Image classification data set "data" (ydtrxh/ENSAM-Smart-Navigation on GitHub). Class labels (15): student administration office, amphithéâtre, GMS practical work workshop, bibliothèque, forum center, centre de langue, centre de recherche, département matériaux et des procédés, AEEE department, civil engineering department, département mathématiques informatique, département forge et fonderie, département énergétique, salle de conférence, TP fabrication mécanique.

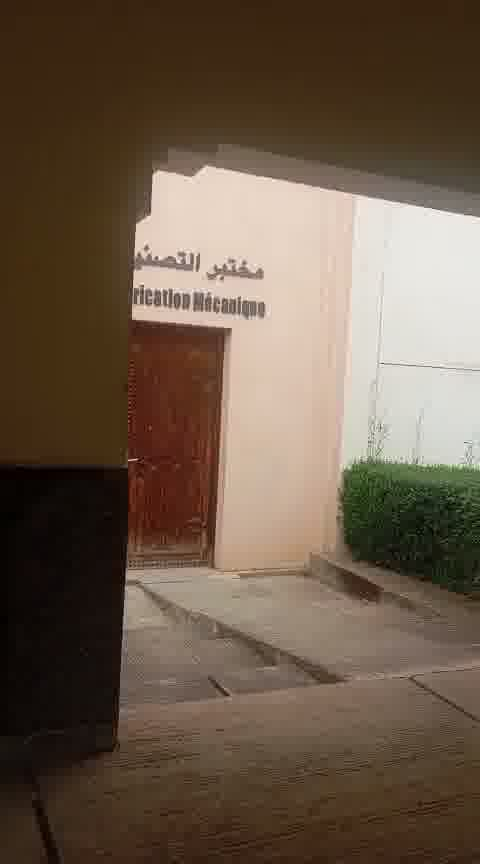
Label: TP fabrication mécanique

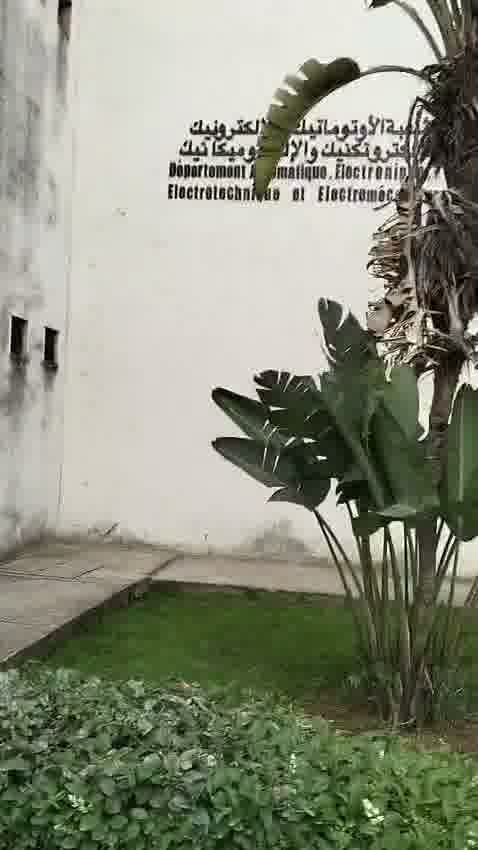
Label: AEEE department

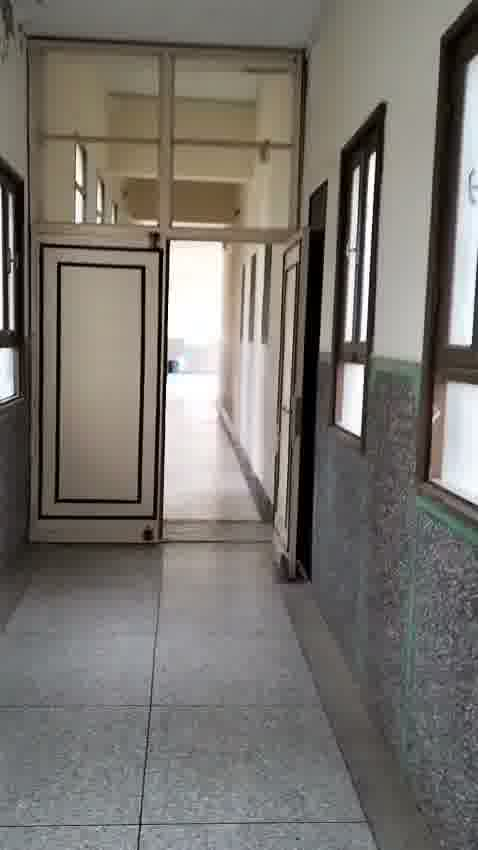
Label: bibliothèque

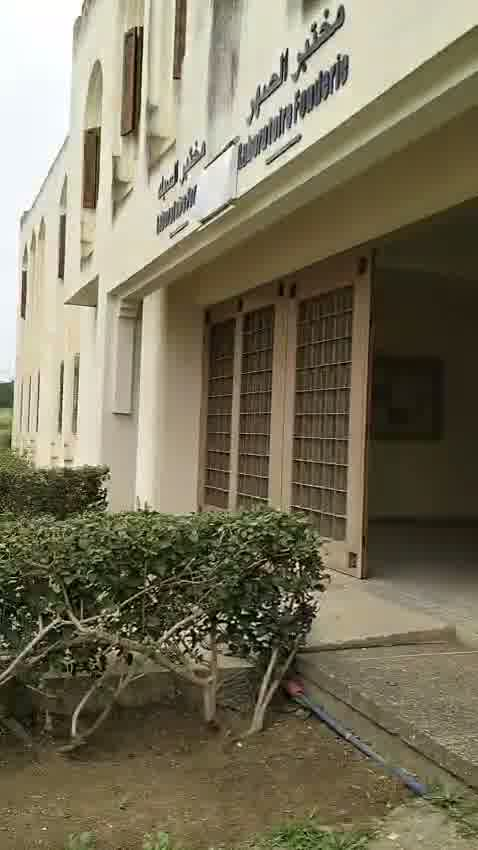
Label: département forge et fonderie

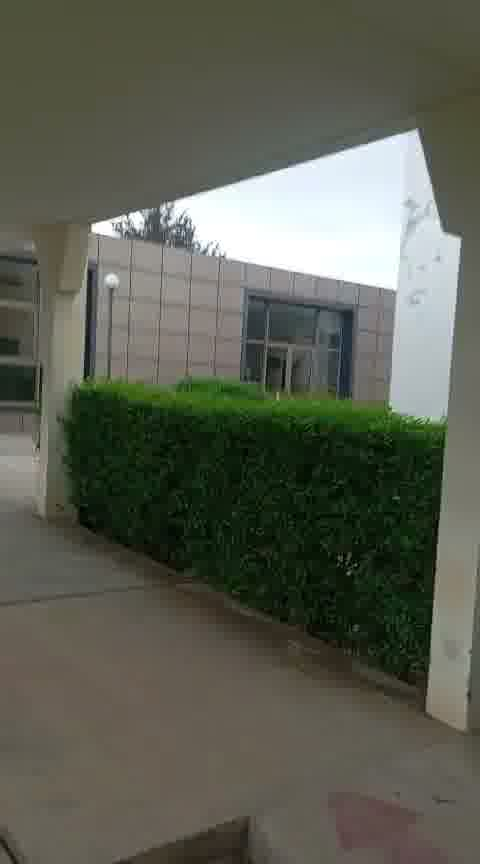
Label: salle de conférence

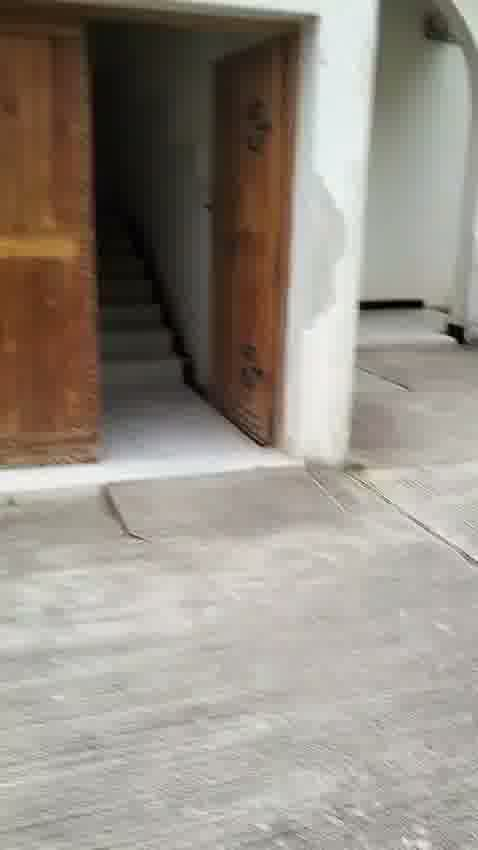
Label: département mathématiques informatique
